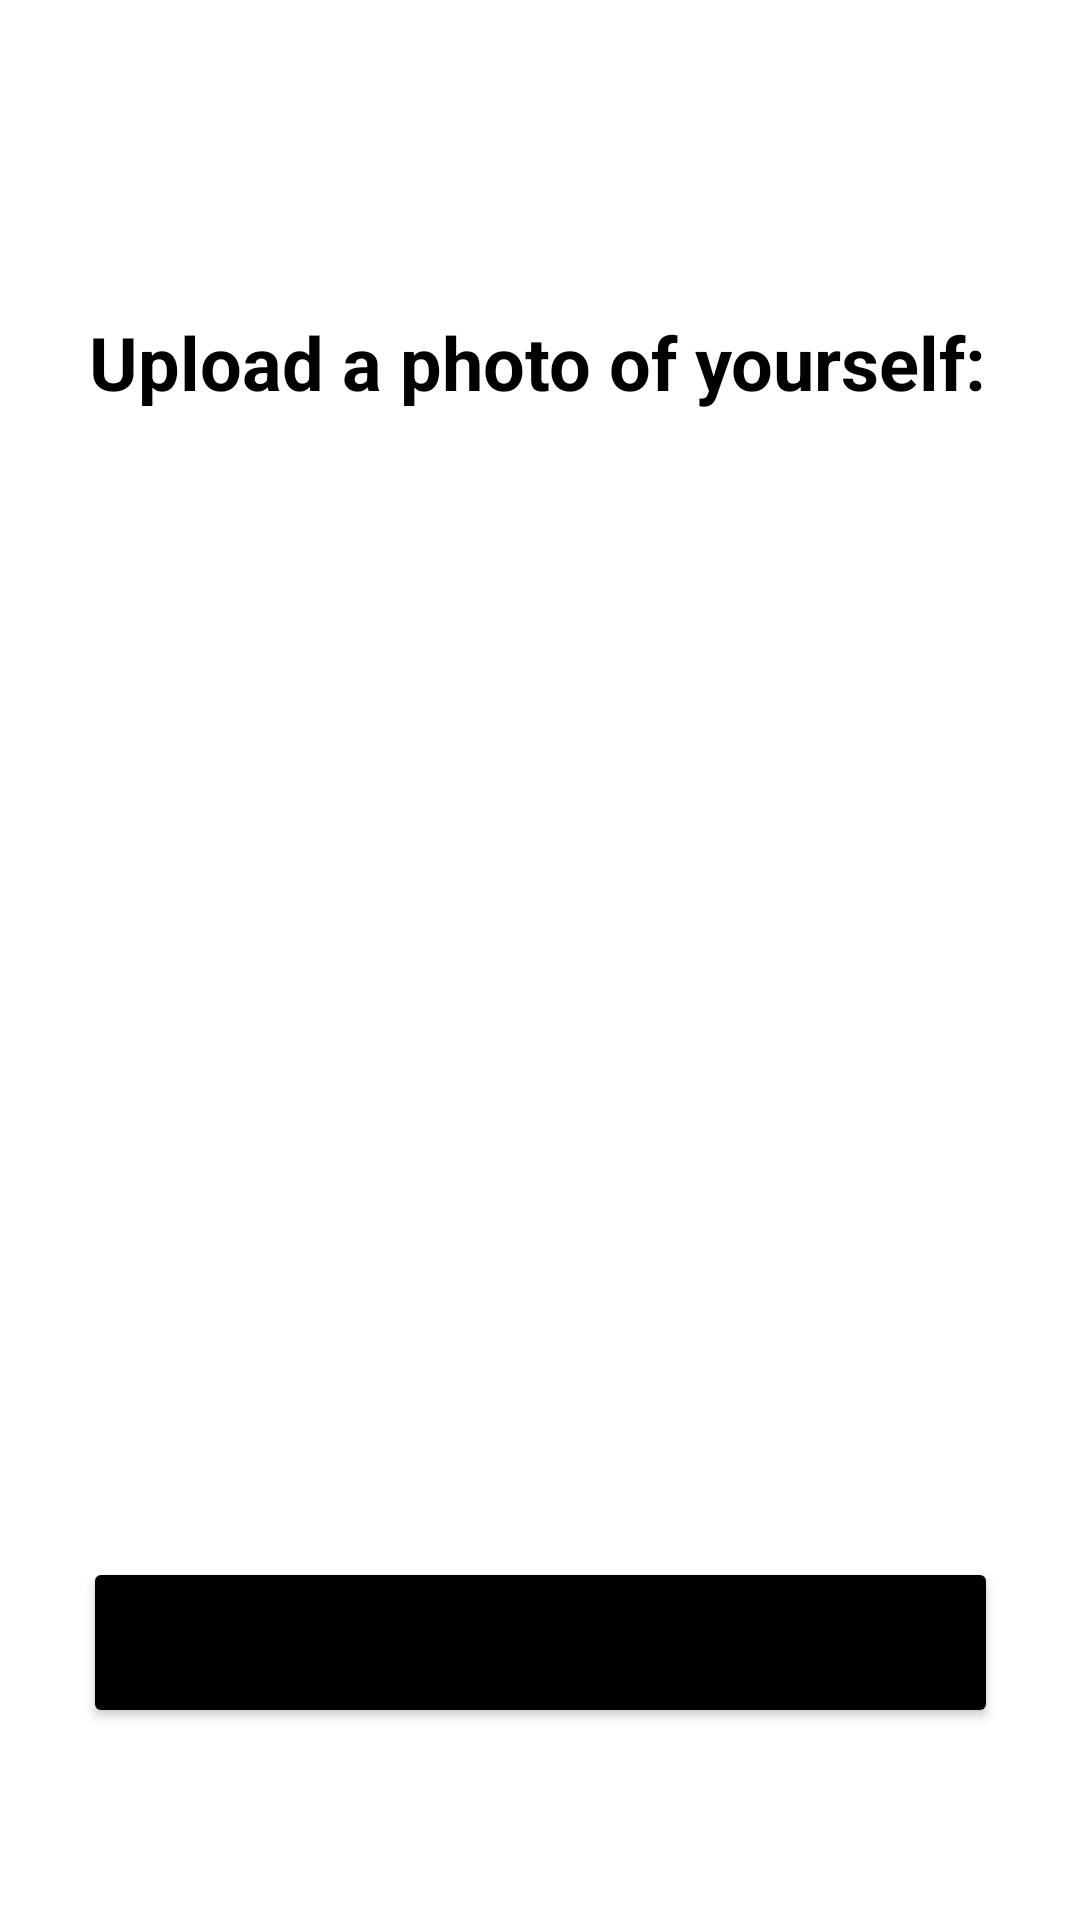

Produce the Android XML layout that renders to this screen, including the resource entries it uses.
<!-- AndroidManifest.xml: application theme Theme.ApproachableGeek -->
<!-- res/layout/activity_image_edit.xml -->
<?xml version="1.0" encoding="utf-8"?>
<androidx.constraintlayout.widget.ConstraintLayout xmlns:android="http://schemas.android.com/apk/res/android"
    xmlns:app="http://schemas.android.com/apk/res-auto"
    xmlns:tools="http://schemas.android.com/tools"
    android:layout_width="match_parent"
    android:layout_height="match_parent"
    tools:context=".ImageEditActivity">

    <TextView
        android:id="@+id/EditNameTitle"
        android:layout_width="300dp"
        android:layout_height="35dp"
        android:layout_marginTop="104dp"
        android:text="Upload a photo of yourself:"
        android:textColor="#000000"
        android:textStyle="bold"
        app:autoSizeTextType="uniform"
        app:layout_constraintEnd_toEndOf="parent"
        app:layout_constraintHorizontal_bias="0.495"
        app:layout_constraintStart_toStartOf="parent"
        app:layout_constraintTop_toTopOf="parent" />

    <Button
        android:id="@+id/UpdateButton"
        android:layout_width="305dp"
        android:layout_height="57dp"
        android:layout_marginTop="128dp"
        android:shadowColor="@color/black"
        android:text="Update"
        app:backgroundTint="#000000"
        app:layout_constraintEnd_toEndOf="parent"
        app:layout_constraintStart_toStartOf="parent"
        app:layout_constraintTop_toBottomOf="@+id/imageView" />

    <ImageView
        android:id="@+id/imageView"
        android:layout_width="233dp"
        android:layout_height="192dp"
        android:layout_marginTop="60dp"
        app:layout_constraintEnd_toEndOf="parent"
        app:layout_constraintStart_toStartOf="parent"
        app:layout_constraintTop_toBottomOf="@+id/EditNameTitle"
        tools:srcCompat="@tools:sample/avatars" />

    <ImageView
        android:id="@+id/Back"
        android:layout_width="56dp"
        android:layout_height="28dp"
        android:layout_marginTop="48dp"
        app:layout_constraintEnd_toEndOf="parent"
        app:layout_constraintHorizontal_bias="0.045"
        app:layout_constraintStart_toStartOf="parent"
        app:layout_constraintTop_toTopOf="parent"
        app:srcCompat="@drawable/back_arrow" />

</androidx.constraintlayout.widget.ConstraintLayout>
<!-- resources referenced by this layout -->
<resources>
  <color name="black">#FF000000</color>
  <style name="Theme.ApproachableGeek" parent="Theme.MaterialComponents.DayNight.DarkActionBar">
          
          <item name="colorPrimary">@color/purple_500</item>
          <item name="colorPrimaryVariant">@color/purple_700</item>
          <item name="colorOnPrimary">@color/white</item>
          
          <item name="colorSecondary">@color/teal_200</item>
          <item name="colorSecondaryVariant">@color/teal_700</item>
          <item name="colorOnSecondary">@color/black</item>
          
          <item name="android:statusBarColor" tools:targetApi="l">?attr/colorPrimaryVariant</item>
          
      </style>
  <color name="purple_500">#FF6200EE</color>
  <color name="purple_700">#FF3700B3</color>
  <color name="white">#FFFFFFFF</color>
  <color name="teal_200">#FF03DAC5</color>
  <color name="teal_700">#FF018786</color>
</resources>
